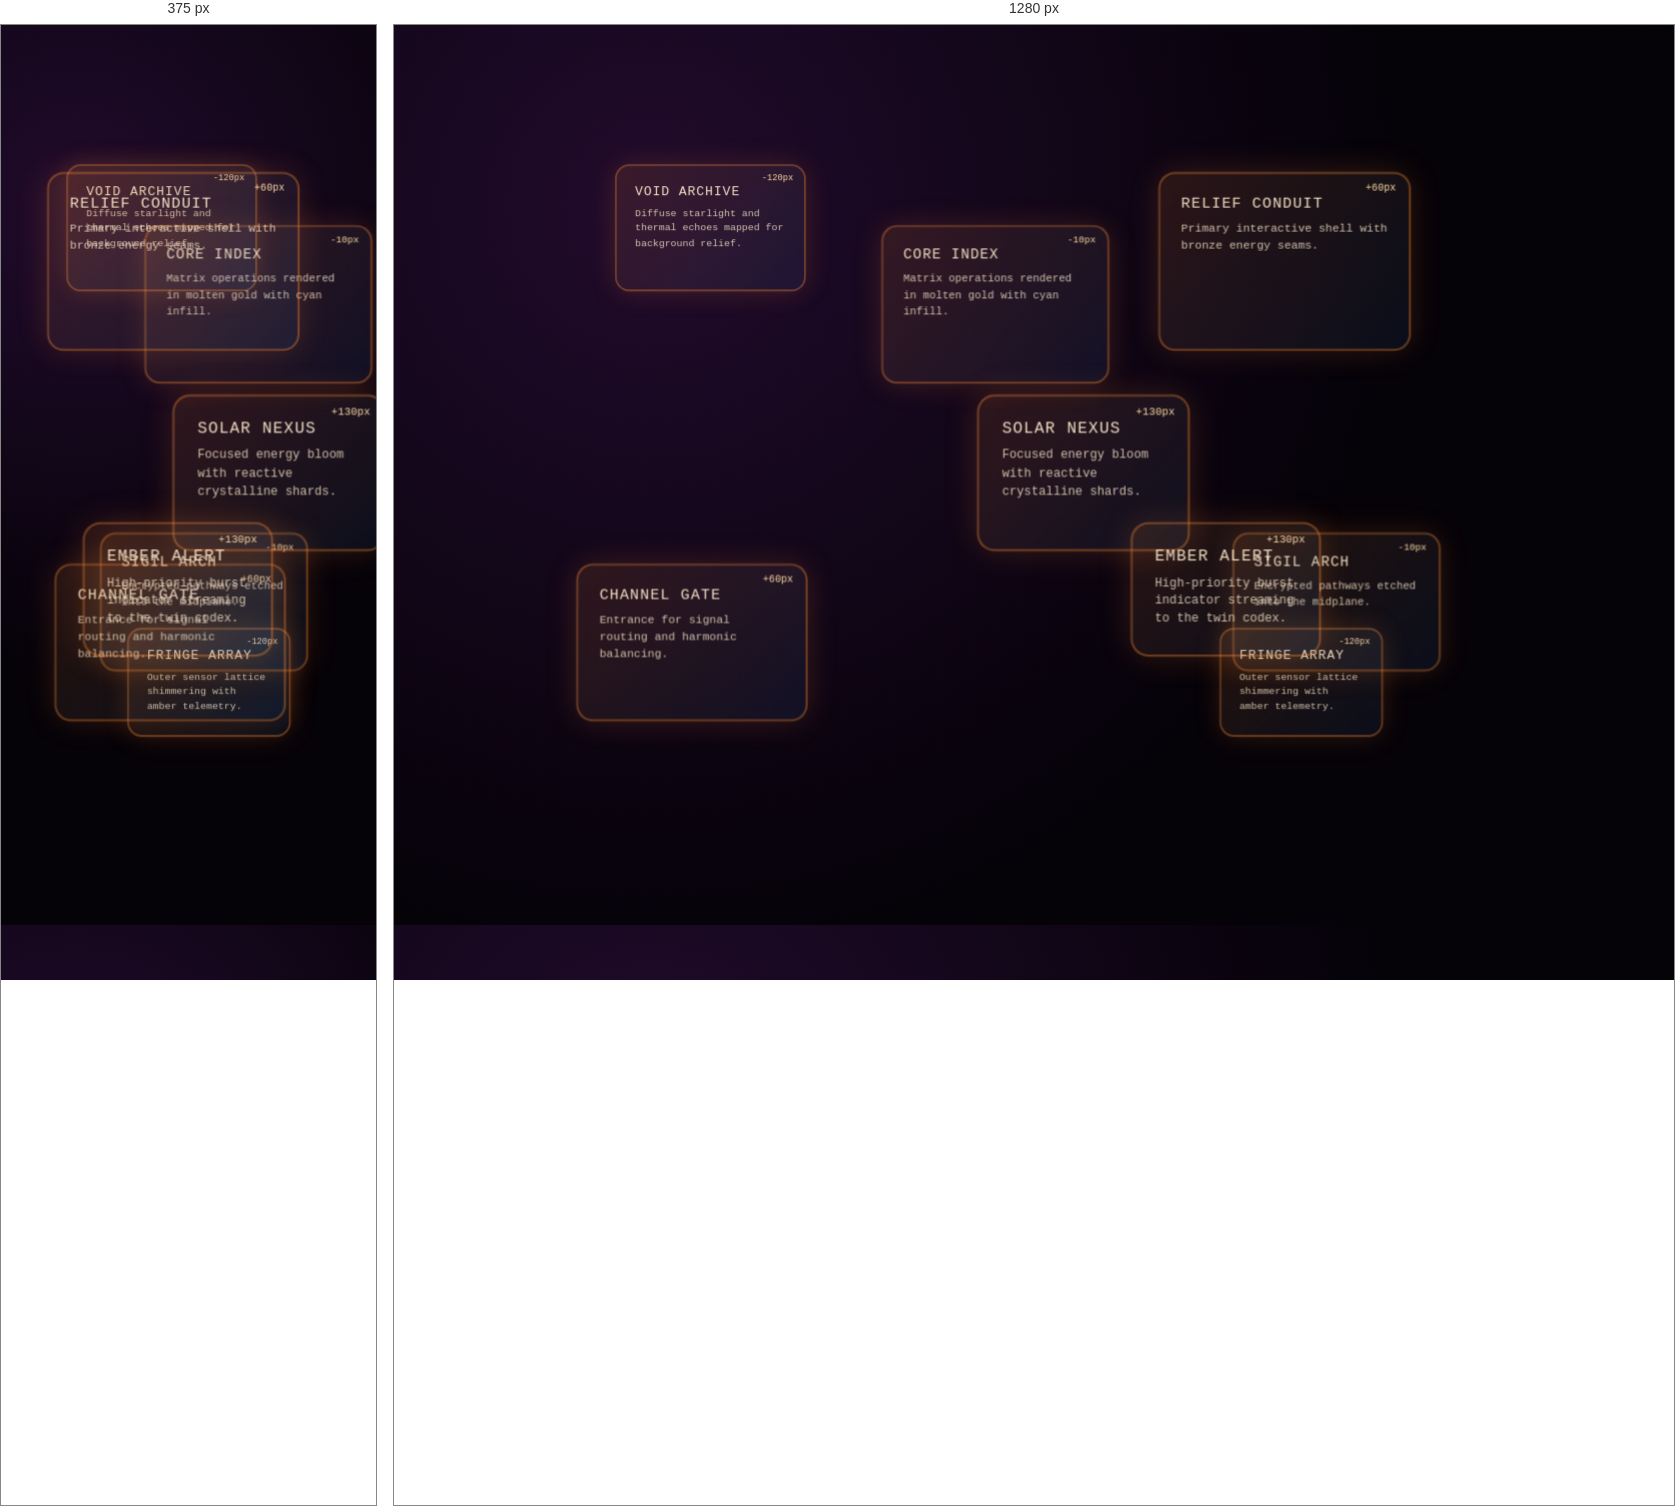
Rendered at 375 px and 1280 px, left to right.

<!-- file: holographic-depth-layers-twin.html -->
<!DOCTYPE html>
<html lang="en">
<head>
    <meta charset="UTF-8">
    <meta name="viewport" content="width=device-width, initial-scale=1.0">
    <title>Obsidian Depth Matrices</title>
    <style>
        @import url('https://fonts.googleapis.com/css2?family=Orbitron:wght@400;700;900&display=swap');

        * {
            margin: 0;
            padding: 0;
            box-sizing: border-box;
        }

        :root {
            --layer-transition-duration: 0.4s;
            --layer-hover-scale: 1.04;
            --layer-hover-lift: 4px;
            --grid-accent: #ff8c32;
        }

        body {
            background: radial-gradient(circle at 20% 20%, #210b2c 0%, #050208 60%);
            color: #f5e3c8;
            font-family: 'Orbitron', 'Courier New', monospace;
            overflow: hidden;
            height: 100vh;
        }

        .grid-overlay {
            position: fixed;
            top: 0;
            left: 0;
            width: 100%;
            height: 100%;
            pointer-events: none;
            z-index: 10;
            opacity: 0.08;
            transition: opacity 0.3s ease;
            background:
                repeating-linear-gradient(0deg, transparent, transparent 24px, rgba(255, 140, 50, 0.12) 24px, rgba(255, 140, 50, 0.12) 25px),
                repeating-linear-gradient(90deg, transparent, transparent 24px, rgba(88, 169, 255, 0.16) 24px, rgba(88, 169, 255, 0.16) 25px);
        }

        .grid-overlay.active {
            opacity: 0.18;
            animation: matrixPulse 3s ease-in-out infinite;
        }

        @keyframes matrixPulse {
            0%, 100% { opacity: 0.14; }
            50% { opacity: 0.2; }
        }

       .holographic-container {
           position: absolute;
           top: 0;
           left: 0;
           width: 100%;
           height: 100%;
           perspective: 1200px;
           transform-style: preserve-3d;
       }

        .holographic-container.scene-atlas .background { transform: translateZ(-150px) rotateY(-7deg) rotateX(3deg); }
        .holographic-container.scene-atlas .midground { transform: translateZ(-12px) rotateY(5deg); }
        .holographic-container.scene-atlas .foreground { transform: translateZ(70px) rotateX(4deg); }
        .holographic-container.scene-atlas .accent { transform: translateZ(140px) rotateY(-5deg); }

        .holographic-container.scene-vortex .depth-layer { animation: vortexDrift 18s linear infinite; }
        .holographic-container.scene-vortex .foreground { animation-duration: 14s; }
        .holographic-container.scene-vortex .accent { animation-duration: 10s; }

        @keyframes vortexDrift {
            0% { transform: rotateY(0deg) translateZ(var(--scene-depth, 0px)); }
            50% { transform: rotateY(180deg) translateZ(calc(var(--scene-depth, 0px) * 1.25)); }
            100% { transform: rotateY(360deg) translateZ(var(--scene-depth, 0px)); }
        }

        .holographic-container.scene-orbitals .depth-layer { transform-origin: center; }
        .holographic-container.scene-orbitals .background { animation: orbitalSway 16s ease-in-out infinite; }
        .holographic-container.scene-orbitals .midground { animation: orbitalSway 12s ease-in-out infinite reverse; }
        .holographic-container.scene-orbitals .foreground { animation: orbitalSway 9s ease-in-out infinite; }
        .holographic-container.scene-orbitals .accent { animation: orbitalSway 6s ease-in-out infinite reverse; }

        @keyframes orbitalSway {
            0%, 100% { transform: translateZ(var(--scene-depth, 0px)) rotateZ(0deg); }
            40% { transform: translateZ(calc(var(--scene-depth, 0px) * 1.15)) rotateZ(8deg); }
            70% { transform: translateZ(calc(var(--scene-depth, 0px) * 0.8)) rotateZ(-6deg); }
        }

        .depth-layer {
            position: absolute;
            width: 100%;
            height: 100%;
            transform-style: preserve-3d;
            transition: transform var(--layer-transition-duration) ease-out;
        }

        .depth-layer.background { transform: translateZ(-120px); }
        .depth-layer.midground { transform: translateZ(-10px); }
        .depth-layer.foreground { transform: translateZ(60px); }
        .depth-layer.accent { transform: translateZ(130px); }

        .layer-element {
            position: absolute;
            padding: 20px;
            border-radius: 16px;
            border: 2px solid rgba(255, 140, 50, 0.35);
            background: linear-gradient(135deg, rgba(255, 140, 50, 0.12), rgba(90, 170, 255, 0.08));
            box-shadow: 0 0 30px rgba(255, 140, 50, 0.18);
            transition: transform var(--layer-transition-duration) ease, box-shadow 0.3s ease;
        }

        .layer-element:hover {
            transform: translateY(-6px) scale(1.05);
            box-shadow: 0 18px 40px rgba(255, 140, 50, 0.26);
        }

        .depth-layer.is-highlighted .layer-element {
            box-shadow:
                0 0 42px rgba(255, 140, 50, 0.4),
                0 0 60px rgba(90, 170, 255, 0.35);
            transform: translateY(-8px) scale(1.07);
        }

        .element-title {
            font-size: 0.9rem;
            letter-spacing: 1px;
            margin-bottom: 8px;
            text-transform: uppercase;
        }

        .element-desc {
            font-size: 0.68rem;
            opacity: 0.85;
            line-height: 1.5;
        }

        .element-depth {
            position: absolute;
            top: 8px;
            right: 12px;
            font-size: 0.6rem;
            color: #ffdca8;
        }

        @media (max-width: 900px) {
        }
    </style>
</head>
<body>
    <div class="grid-overlay" id="gridOverlay"></div>

    <div class="holographic-container" id="holoContainer">
        <div class="depth-layer background" data-layer="void">
            <div class="layer-element" style="top: 12%; left: 14%; width: 210px; height: 140px;">
                <div class="element-depth">-120px</div>
                <div class="element-title">VOID ARCHIVE</div>
                <div class="element-desc">Diffuse starlight and thermal echoes mapped for background relief.</div>
            </div>
            <div class="layer-element" style="bottom: 18%; right: 20%; width: 180px; height: 120px;">
                <div class="element-depth">-120px</div>
                <div class="element-title">FRINGE ARRAY</div>
                <div class="element-desc">Outer sensor lattice shimmering with amber telemetry.</div>
            </div>
        </div>

        <div class="depth-layer midground" data-layer="core">
            <div class="layer-element" style="top: 22%; left: 38%; width: 230px; height: 160px;">
                <div class="element-depth">-10px</div>
                <div class="element-title">CORE INDEX</div>
                <div class="element-desc">Matrix operations rendered in molten gold with cyan infill.</div>
            </div>
            <div class="layer-element" style="bottom: 28%; right: 18%; width: 210px; height: 140px;">
                <div class="element-depth">-10px</div>
                <div class="element-title">SIGIL ARCH</div>
                <div class="element-desc">Encrypted pathways etched into the midplane.</div>
            </div>
        </div>

        <div class="depth-layer foreground" data-layer="relay">
            <div class="layer-element" style="top: 18%; right: 22%; width: 240px; height: 170px;">
                <div class="element-depth">+60px</div>
                <div class="element-title">RELIEF CONDUIT</div>
                <div class="element-desc">Primary interactive shell with bronze energy seams.</div>
            </div>
            <div class="layer-element" style="bottom: 24%; left: 16%; width: 220px; height: 150px;">
                <div class="element-depth">+60px</div>
                <div class="element-title">CHANNEL GATE</div>
                <div class="element-desc">Entrance for signal routing and harmonic balancing.</div>
            </div>
        </div>

        <div class="depth-layer accent" data-layer="flare">
            <div class="layer-element" style="top: 42%; left: 46%; width: 190px; height: 140px;">
                <div class="element-depth">+130px</div>
                <div class="element-title">SOLAR NEXUS</div>
                <div class="element-desc">Focused energy bloom with reactive crystalline shards.</div>
            </div>
            <div class="layer-element" style="bottom: 32%; right: 30%; width: 170px; height: 120px;">
                <div class="element-depth">+130px</div>
                <div class="element-title">EMBER ALERT</div>
                <div class="element-desc">High-priority burst indicator streaming to the twin codex.</div>
            </div>
        </div>
    </div>

    <script>
        let currentMode = 'static';
        let currentScene = 'monolith';
        let highlightTimer = null;
        let perspectiveDistance = 1180;
        let layerSeparation = 110;

        function updateStatus(id, value) {
            const el = document.getElementById(id);
            if (el) {
                el.textContent = value;
            }
        }

        const container = document.getElementById('holoContainer');
        const layers = document.querySelectorAll('.depth-layer');
        const elements = document.querySelectorAll('.layer-element');

        const SCENE_CLASSES = {
            monolith: ['scene-atlas'],
            rift: ['scene-vortex'],
            pulse: ['scene-orbitals']
        };

        function init() {
            setupEventListeners();
            updatePerspective();
            updateLayerSeparation();
            setLayerMode('static');
            setScene('monolith');
            startLayerHighlightCycle();
            console.log('🜂 Obsidian Depth Matrices initialized');
        }

        function setupEventListeners() {
            document.addEventListener('mousemove', handleMouseMove);

            elements.forEach(element => {
                element.addEventListener('mouseenter', function() {
                    const layer = this.closest('.depth-layer').dataset.layer;
                    updateStatus('activeLayer', layer.charAt(0).toUpperCase() + layer.slice(1));
                    this.style.transform = this.style.transform + ' scale(1.06)';
                });

                element.addEventListener('mouseleave', function() {
                    updateStatus('activeLayer', 'None');
                    this.style.transform = this.style.transform.replace(' scale(1.06)', '');
                    this.closest('.depth-layer').classList.remove('is-highlighted');
                });
            });
        }

        function updatePerspective(value) {
            if (typeof value === 'number') {
                perspectiveDistance = value;
            }
            container.style.perspective = perspectiveDistance + 'px';
            updateStatus('perspectiveValue', perspectiveDistance + 'px');
        }

        function updateLayerSeparation(value) {
            if (typeof value === 'number') {
                layerSeparation = value;
            }
            const separation = layerSeparation;
            updateStatus('separationValue', separation + 'px');

            const backgroundLayer = document.querySelector('.background');
            const midgroundLayer = document.querySelector('.midground');
            const foregroundLayer = document.querySelector('.foreground');
            const accentLayer = document.querySelector('[data-layer="flare"]');

            if (currentScene === 'monolith') {
                backgroundLayer.style.transform = `translateZ(-${separation}px)`;
                midgroundLayer.style.transform = 'translateZ(-10px)';
                foregroundLayer.style.transform = `translateZ(${separation * 0.55}px)`;
                accentLayer.style.transform = `translateZ(${separation}px)`;
            } else {
                [backgroundLayer, midgroundLayer, foregroundLayer, accentLayer].forEach(layer => {
                    layer.style.transform = '';
                    layer.style.setProperty('--scene-depth', '');
                });
                backgroundLayer.style.setProperty('--scene-depth', `-${separation}px`);
                midgroundLayer.style.setProperty('--scene-depth', '-10px');
                foregroundLayer.style.setProperty('--scene-depth', `${separation * 0.55}px`);
                accentLayer.style.setProperty('--scene-depth', `${separation}px`);
            }

            document.querySelector('.background .element-depth').textContent = `-${separation}px`;
            document.querySelector('.midground .element-depth').textContent = '-10px';
            document.querySelector('.foreground .element-depth').textContent = `+${Math.round(separation * 0.55)}px`;
            document.querySelector('[data-layer="flare"] .element-depth').textContent = `+${separation}px`;
        }

        function handleMouseMove(e) {
            const x = Math.round(e.clientX);
            const y = Math.round(e.clientY);
            updateStatus('mousePos', `${x}, ${y}`);

            if (currentMode === 'rotating') {
                const rotateY = (e.clientX / window.innerWidth - 0.5) * 18;
                const rotateX = (e.clientY / window.innerHeight - 0.5) * -18;
                container.style.transform = `rotateX(${rotateX}deg) rotateY(${rotateY}deg)`;
            }
        }

        function setLayerMode(mode, triggerButton) {
            currentMode = mode;
            const labelMap = { static: 'Anchored', rotating: 'Gyro Sweep', floating: 'Weightless' };
            updateStatus('currentMode', labelMap[mode] || 'Anchored');

            switch(mode) {
                case 'static':
                    container.style.transform = '';
                    layers.forEach(layer => { layer.style.animation = ''; });
                    break;
                case 'rotating':
                    layers.forEach(layer => {
                        layer.style.animation = 'layerRotate 22s linear infinite';
                    });
                    break;
                case 'floating':
                    container.style.transform = '';
                    layers.forEach((layer, index) => {
                        layer.style.animation = `layerFloat 5s ease-in-out infinite ${index * 0.4}s`;
                    });
                    break;
            }
        }

        function setScene(scene, triggerButton) {
            currentScene = scene;
            container.classList.remove('scene-atlas', 'scene-vortex', 'scene-orbitals');
            (SCENE_CLASSES[scene] || []).forEach(cls => container.classList.add(cls));

            const sceneLabels = {
                monolith: 'Monolith',
                rift: 'Rift Cascade',
                pulse: 'Pulse Orbit'
            };
            updateStatus('currentScene', sceneLabels[scene] || 'Monolith');
            updateLayerSeparation();
            startLayerHighlightCycle();
        }

        function toggleGrid() {
            document.getElementById('gridOverlay').classList.toggle('active');
        }

        function resetLayers() {
            setLayerMode('static');
            setScene('monolith');
            perspectiveDistance = 1180;
            layerSeparation = 110;
            updatePerspective(perspectiveDistance);
            updateLayerSeparation(layerSeparation);
        }

        function startLayerHighlightCycle() {
            if (highlightTimer) {
                clearInterval(highlightTimer);
            }

            const sequence = Array.from(layers);
            sequence.forEach(layer => layer.classList.remove('is-highlighted'));

            if (sequence.length) {
                sequence[0].classList.add('is-highlighted');
                const label = sequence[0].dataset.layer;
                updateStatus('activeLayer', label.charAt(0).toUpperCase() + label.slice(1));
            }

            let index = 1;
            highlightTimer = setInterval(() => {
                sequence.forEach(layer => layer.classList.remove('is-highlighted'));
                const layer = sequence[index % sequence.length];
                layer.classList.add('is-highlighted');
                const label = layer.dataset.layer;
                updateStatus('activeLayer', label.charAt(0).toUpperCase() + label.slice(1));
                index++;
            }, 4500);
        }

        const dynamicStyles = document.createElement('style');
        dynamicStyles.textContent = `
            @keyframes layerRotate {
                from { transform: rotateY(0deg); }
                to { transform: rotateY(360deg); }
            }
            @keyframes layerFloat {
                0%, 100% { transform: translateY(0) rotateX(0deg); }
                30% { transform: translateY(-12px) rotateX(3deg); }
                70% { transform: translateY(10px) rotateX(-2deg); }
            }
        `;
        document.head.appendChild(dynamicStyles);

        window.addEventListener('load', init);
    </script>
</body>
</html>
